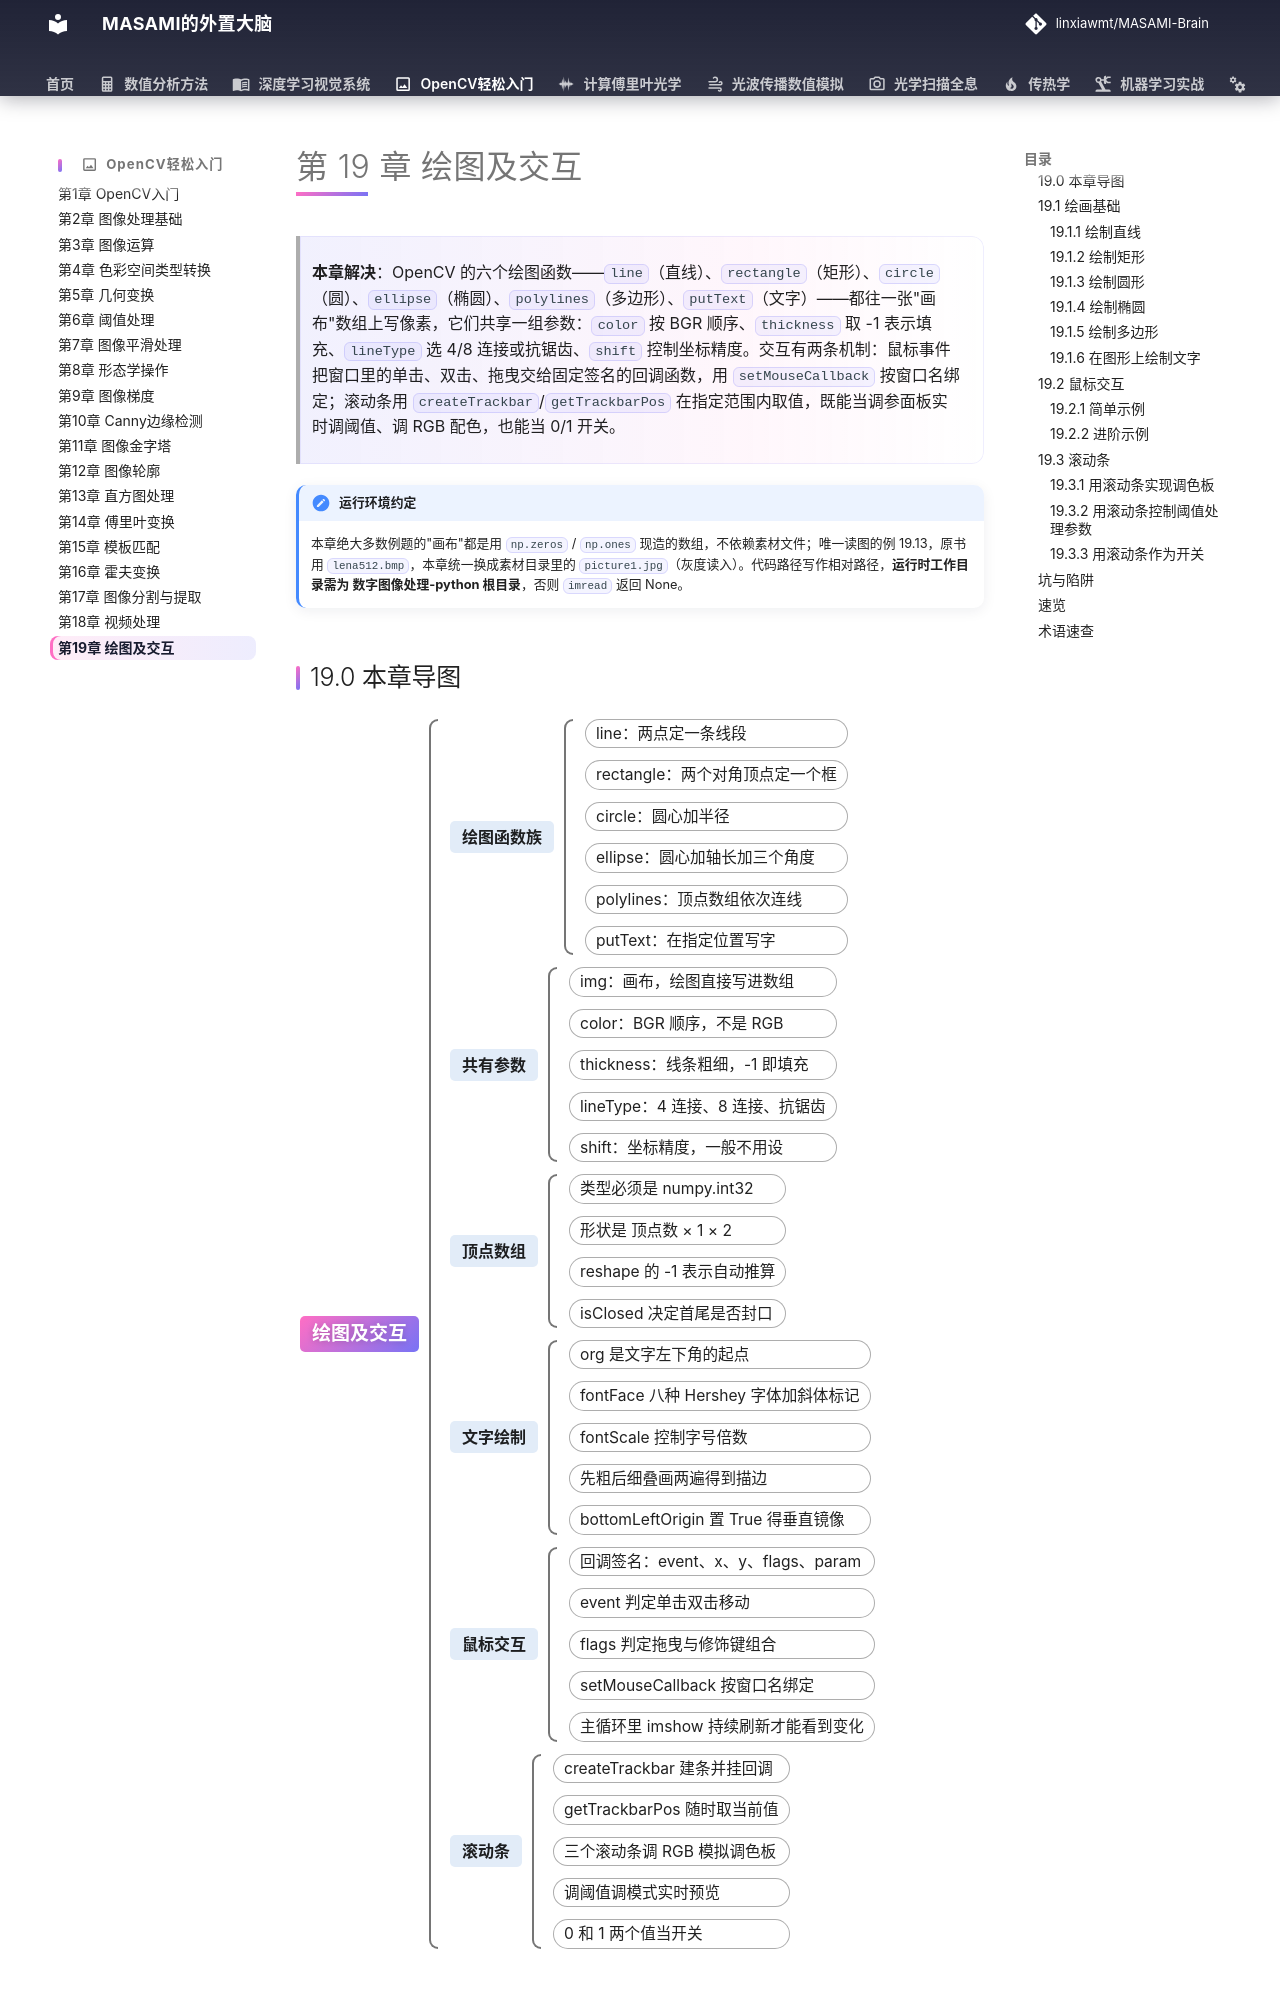

repository: linxiawmt/MASAMI-Brain · page: OpenCV轻松入门/ch19/index.html · generator: mkdocs

# 第 19 章 绘图及交互

> **本章解决**：OpenCV 的六个绘图函数——`line`（直线）、`rectangle`（矩形）、`circle`（圆）、`ellipse`（椭圆）、`polylines`（多边形）、`putText`（文字）——都往一张"画布"数组上写像素，它们共享一组参数：`color` 按 BGR 顺序、`thickness` 取 -1 表示填充、`lineType` 选 4/8 连接或抗锯齿、`shift` 控制坐标精度。交互有两条机制：鼠标事件把窗口里的单击、双击、拖曳交给固定签名的回调函数，用 `setMouseCallback` 按窗口名绑定；滚动条用 `createTrackbar`/`getTrackbarPos` 在指定范围内取值，既能当调参面板实时调阈值、调 RGB 配色，也能当 0/1 开关。

!!! note "运行环境约定"
    本章绝大多数例题的"画布"都是用 `np.zeros` / `np.ones` 现造的数组，不依赖素材文件；唯一读图的例 19.13，原书用 `lena512.bmp`，本章统一换成素材目录里的 `picture1.jpg`（灰度读入）。代码路径写作相对路径，**运行时工作目录需为 数字图像处理-python 根目录**，否则 `imread` 返回 None。
